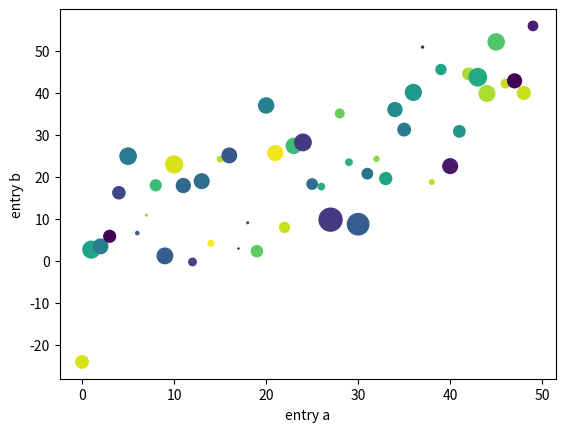

The matplotlib source for this figure:
import matplotlib.pyplot as plt
import numpy as np

if __name__ == "__main__":
    data = {'a': np.arange(50),
            'c': np.random.randint(0, 50, 50),
            'd': np.random.randn(50)}
    data['b'] = data['a'] + 10 * np.random.randn(50)
    data['d'] = np.abs(data['d']) * 100

    plt.scatter('a', 'b', c='c', s='d', data=data)
    plt.xlabel('entry a')
    plt.ylabel('entry b')
    plt.show()